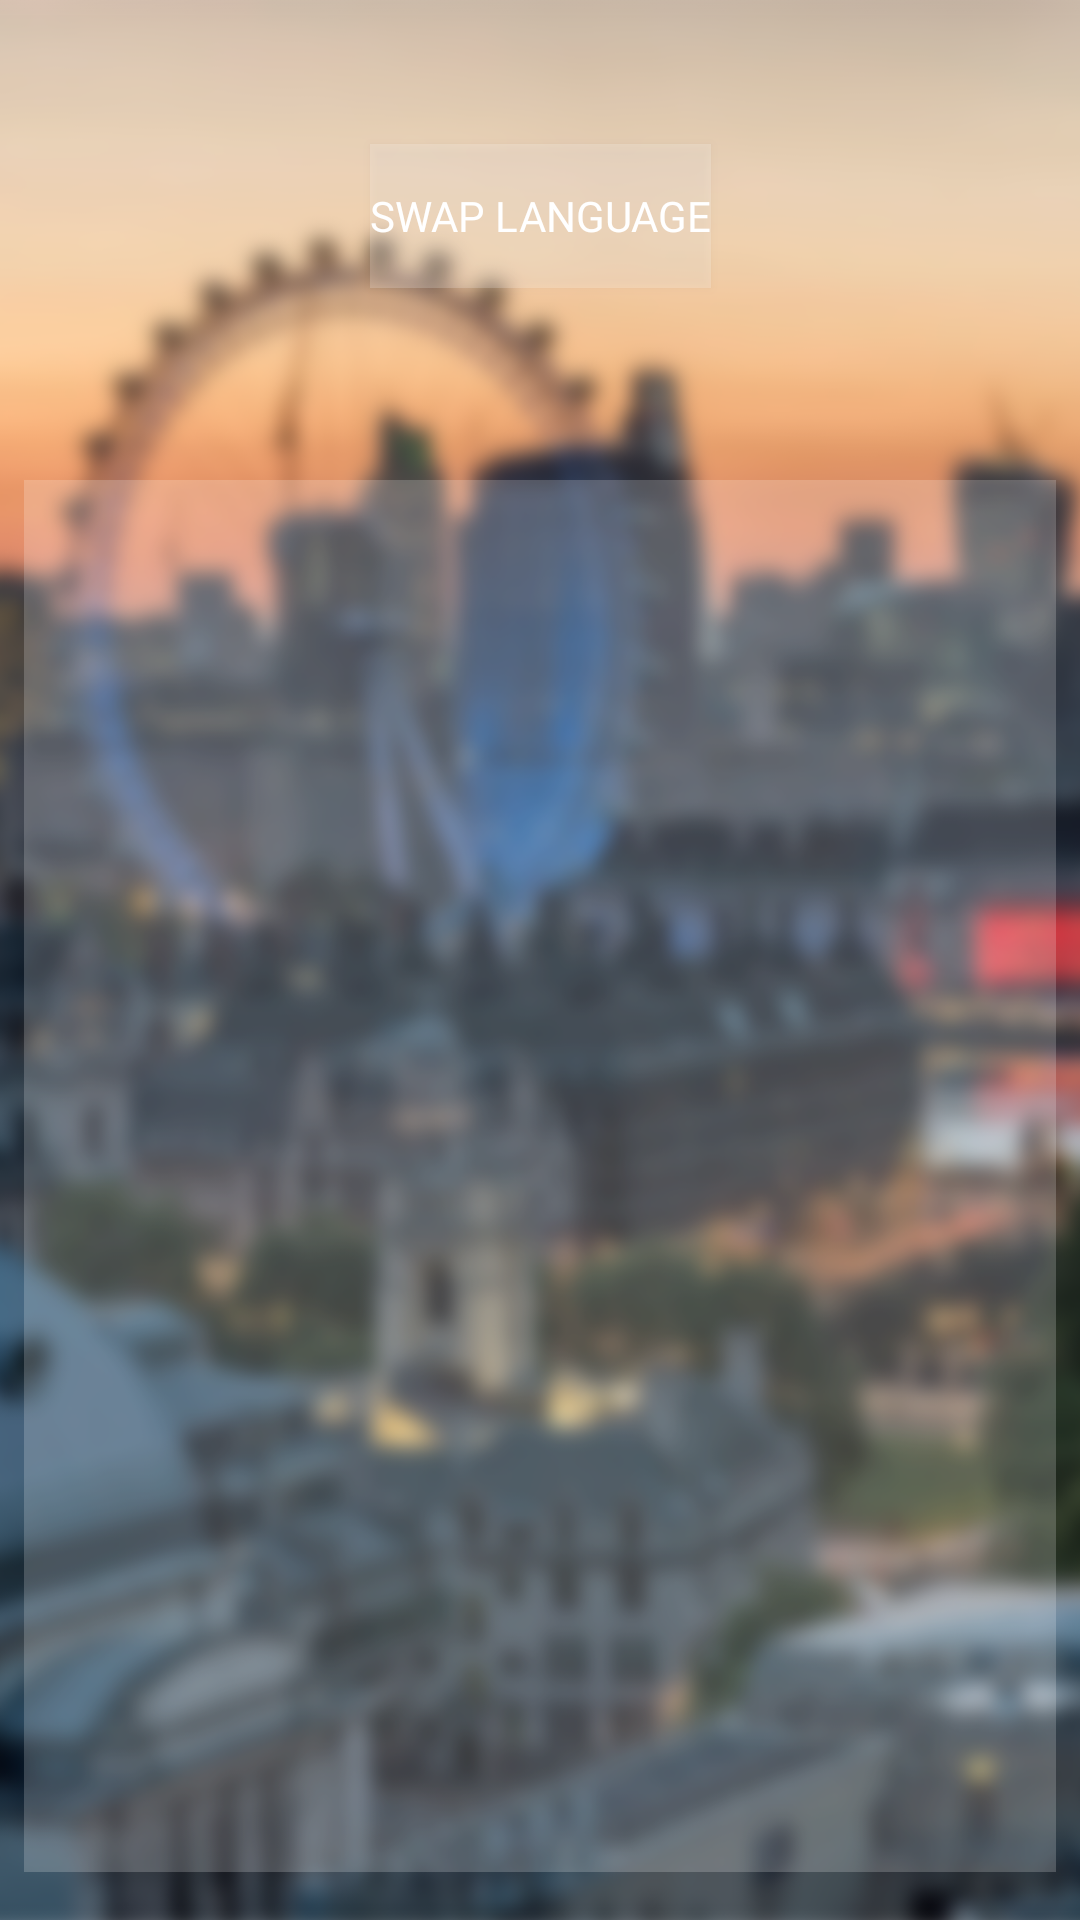

Android layout source for this screen:
<!-- AndroidManifest.xml: application theme Theme.AppCompat.Light.NoActionBar -->
<!-- res/layout/activity_subs.xml -->
<?xml version="1.0" encoding="utf-8"?>
<android.support.constraint.ConstraintLayout xmlns:android="http://schemas.android.com/apk/res/android"
    xmlns:app="http://schemas.android.com/apk/res-auto"
    xmlns:tools="http://schemas.android.com/tools"
    android:layout_width="match_parent"
    android:background="@drawable/background"
    android:layout_height="match_parent"
    tools:context="com.example.asusnb.travelsurvivalunit.Subs">

    <ListView
        android:id="@+id/listOfSubs"
        android:layout_width="0dp"
        android:layout_height="0dp"
        android:layout_marginBottom="16dp"
        android:layout_marginEnd="8dp"
        android:layout_marginLeft="8dp"
        android:layout_marginStart="8dp"
        android:layout_marginTop="160dp"
        android:background="#32ffffff"
        android:fontFamily="@font/catcafeaccent"
        android:textColor="@android:color/background_light"
        app:layout_constraintBottom_toBottomOf="parent"
        app:layout_constraintEnd_toEndOf="parent"
        app:layout_constraintHorizontal_bias="0.0"
        app:layout_constraintLeft_toLeftOf="parent"
        app:layout_constraintRight_toRightOf="parent"
        app:layout_constraintStart_toStartOf="parent"
        app:layout_constraintTop_toTopOf="parent" />

    <Button
        android:id="@+id/button3"
        android:layout_width="wrap_content"
        android:layout_height="wrap_content"
        android:layout_marginTop="48dp"
        android:background="#32ffffff"
        android:fontFamily="@font/catcafeaccent"
        android:onClick="changeLanguage"
        android:text="Swap Language"
        android:textColor="@android:color/background_light"
        app:layout_constraintLeft_toLeftOf="parent"
        app:layout_constraintRight_toRightOf="parent"
        app:layout_constraintTop_toTopOf="parent" />

</android.support.constraint.ConstraintLayout>
<!-- resources referenced by this layout -->
<resources>
  <!-- drawable background: png bitmap (drawable, 663101 bytes) -->
</resources>
